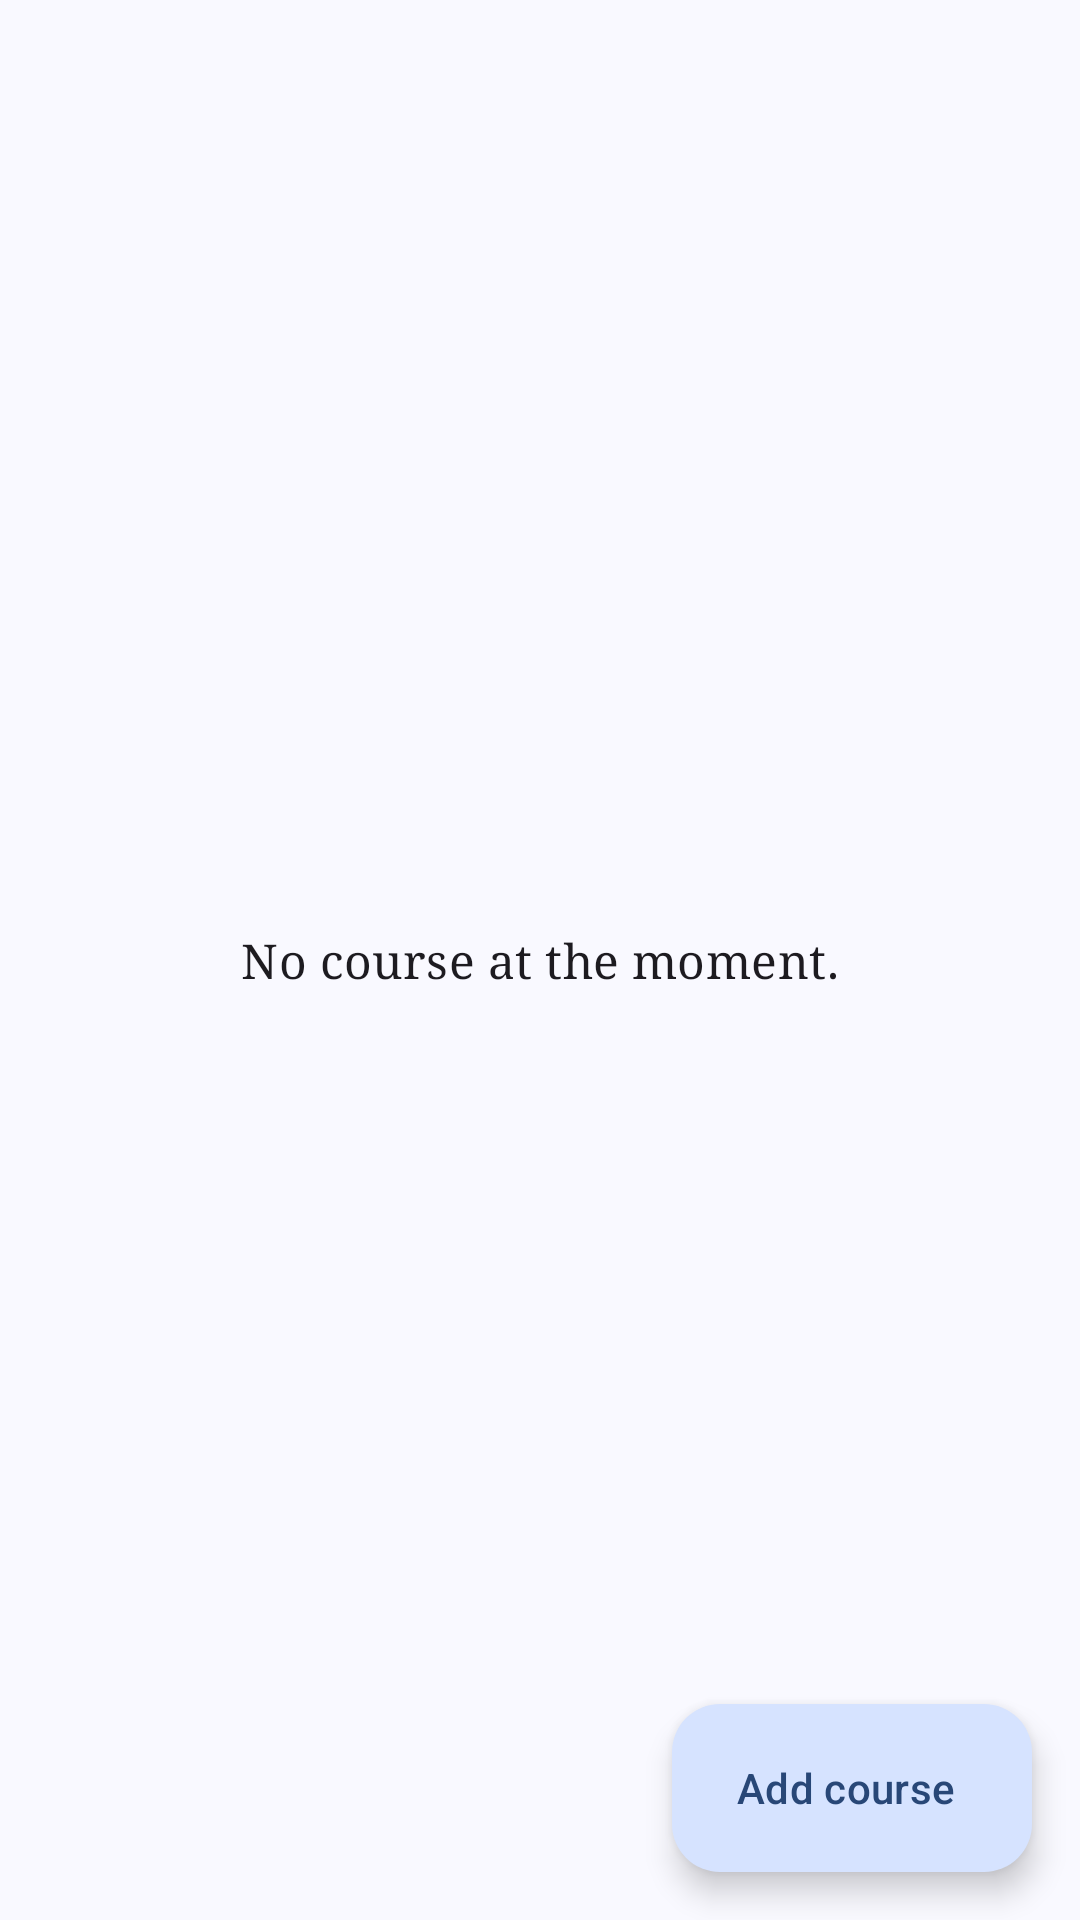

Write the Android layout XML for this screen, with the resource values it uses.
<!-- AndroidManifest.xml: application theme Theme.DueIt -->
<!-- res/layout/activity_main.xml -->
<?xml version="1.0" encoding="utf-8"?>
<androidx.coordinatorlayout.widget.CoordinatorLayout
    xmlns:android="http://schemas.android.com/apk/res/android"
    xmlns:app="http://schemas.android.com/apk/res-auto"
    xmlns:tools="http://schemas.android.com/tools"
    android:id="@+id/main"
    android:layout_width="match_parent"
    android:layout_height="match_parent"
    tools:context=".ui.main.MainActivity">

    <com.google.android.material.appbar.AppBarLayout
        android:fitsSystemWindows="true"
        app:liftOnScroll="true"
        android:layout_width="match_parent"
        android:layout_height="wrap_content">

        <com.google.android.material.appbar.MaterialToolbar
            android:id="@+id/toolbar"
            android:layout_width="match_parent"
            android:layout_height="?attr/actionBarSize"/>
    </com.google.android.material.appbar.AppBarLayout>

    <com.google.android.material.textview.MaterialTextView
        android:id="@+id/empty_indicator"
        android:text="No course at the moment."
        android:layout_gravity="center"
        android:textAppearance="?attr/textAppearanceTitleMedium"
        android:fontFamily="serif"
        android:layout_width="wrap_content"
        android:layout_height="wrap_content"/>

    <androidx.recyclerview.widget.RecyclerView
        android:id="@+id/course_list"
        app:layout_behavior="@string/appbar_scrolling_view_behavior"
        android:layout_width="match_parent"
        android:layout_height="match_parent"/>

    <com.google.android.material.floatingactionbutton.ExtendedFloatingActionButton
        android:id="@+id/btn_add_course"
        app:icon="@drawable/ic_add"
        android:text="Add course"
        android:layout_gravity="end|bottom"
        android:layout_marginBottom="16dp"
        android:layout_marginEnd="16dp"
        android:layout_width="wrap_content"
        android:layout_height="wrap_content"/>
</androidx.coordinatorlayout.widget.CoordinatorLayout>
<!-- resources referenced by this layout -->
<resources>
  <color name="md_theme_primary">#415F91</color>
  <color name="md_theme_onPrimary">#FFFFFF</color>
  <color name="md_theme_primaryContainer">#D6E3FF</color>
  <color name="md_theme_onPrimaryContainer">#284777</color>
  <color name="md_theme_secondary">#565F71</color>
  <color name="md_theme_onSecondary">#FFFFFF</color>
  <color name="md_theme_secondaryContainer">#DAE2F9</color>
  <color name="md_theme_onSecondaryContainer">#3E4759</color>
  <color name="md_theme_tertiary">#705575</color>
  <color name="md_theme_onTertiary">#FFFFFF</color>
  <color name="md_theme_tertiaryContainer">#FAD8FD</color>
  <color name="md_theme_onTertiaryContainer">#573E5C</color>
  <color name="md_theme_error">#BA1A1A</color>
  <color name="md_theme_onError">#FFFFFF</color>
  <color name="md_theme_errorContainer">#FFDAD6</color>
  <color name="md_theme_onErrorContainer">#93000A</color>
  <color name="md_theme_background">#F9F9FF</color>
  <color name="md_theme_onBackground">#191C20</color>
  <color name="md_theme_surface">#F9F9FF</color>
  <color name="md_theme_onSurface">#191C20</color>
  <color name="md_theme_surfaceVariant">#E0E2EC</color>
  <color name="md_theme_onSurfaceVariant">#44474E</color>
  <color name="md_theme_outline">#74777F</color>
  <color name="md_theme_outlineVariant">#C4C6D0</color>
  <color name="md_theme_inverseSurface">#2E3036</color>
  <color name="md_theme_inverseOnSurface">#F0F0F7</color>
  <color name="md_theme_inversePrimary">#AAC7FF</color>
  <color name="md_theme_primaryFixed">#D6E3FF</color>
  <color name="md_theme_onPrimaryFixed">#001B3E</color>
  <color name="md_theme_primaryFixedDim">#AAC7FF</color>
  <color name="md_theme_onPrimaryFixedVariant">#284777</color>
  <color name="md_theme_secondaryFixed">#DAE2F9</color>
  <color name="md_theme_onSecondaryFixed">#131C2B</color>
  <color name="md_theme_secondaryFixedDim">#BEC6DC</color>
  <color name="md_theme_onSecondaryFixedVariant">#3E4759</color>
  <color name="md_theme_tertiaryFixed">#FAD8FD</color>
  <color name="md_theme_onTertiaryFixed">#28132E</color>
  <color name="md_theme_tertiaryFixedDim">#DDBCE0</color>
  <color name="md_theme_onTertiaryFixedVariant">#573E5C</color>
  <color name="md_theme_surfaceDim">#D9D9E0</color>
  <color name="md_theme_surfaceBright">#F9F9FF</color>
  <color name="md_theme_surfaceContainerLowest">#FFFFFF</color>
  <color name="md_theme_surfaceContainerLow">#F3F3FA</color>
  <color name="md_theme_surfaceContainer">#EDEDF4</color>
  <color name="md_theme_surfaceContainerHigh">#E7E8EE</color>
  <color name="md_theme_surfaceContainerHighest">#E2E2E9</color>
</resources>
